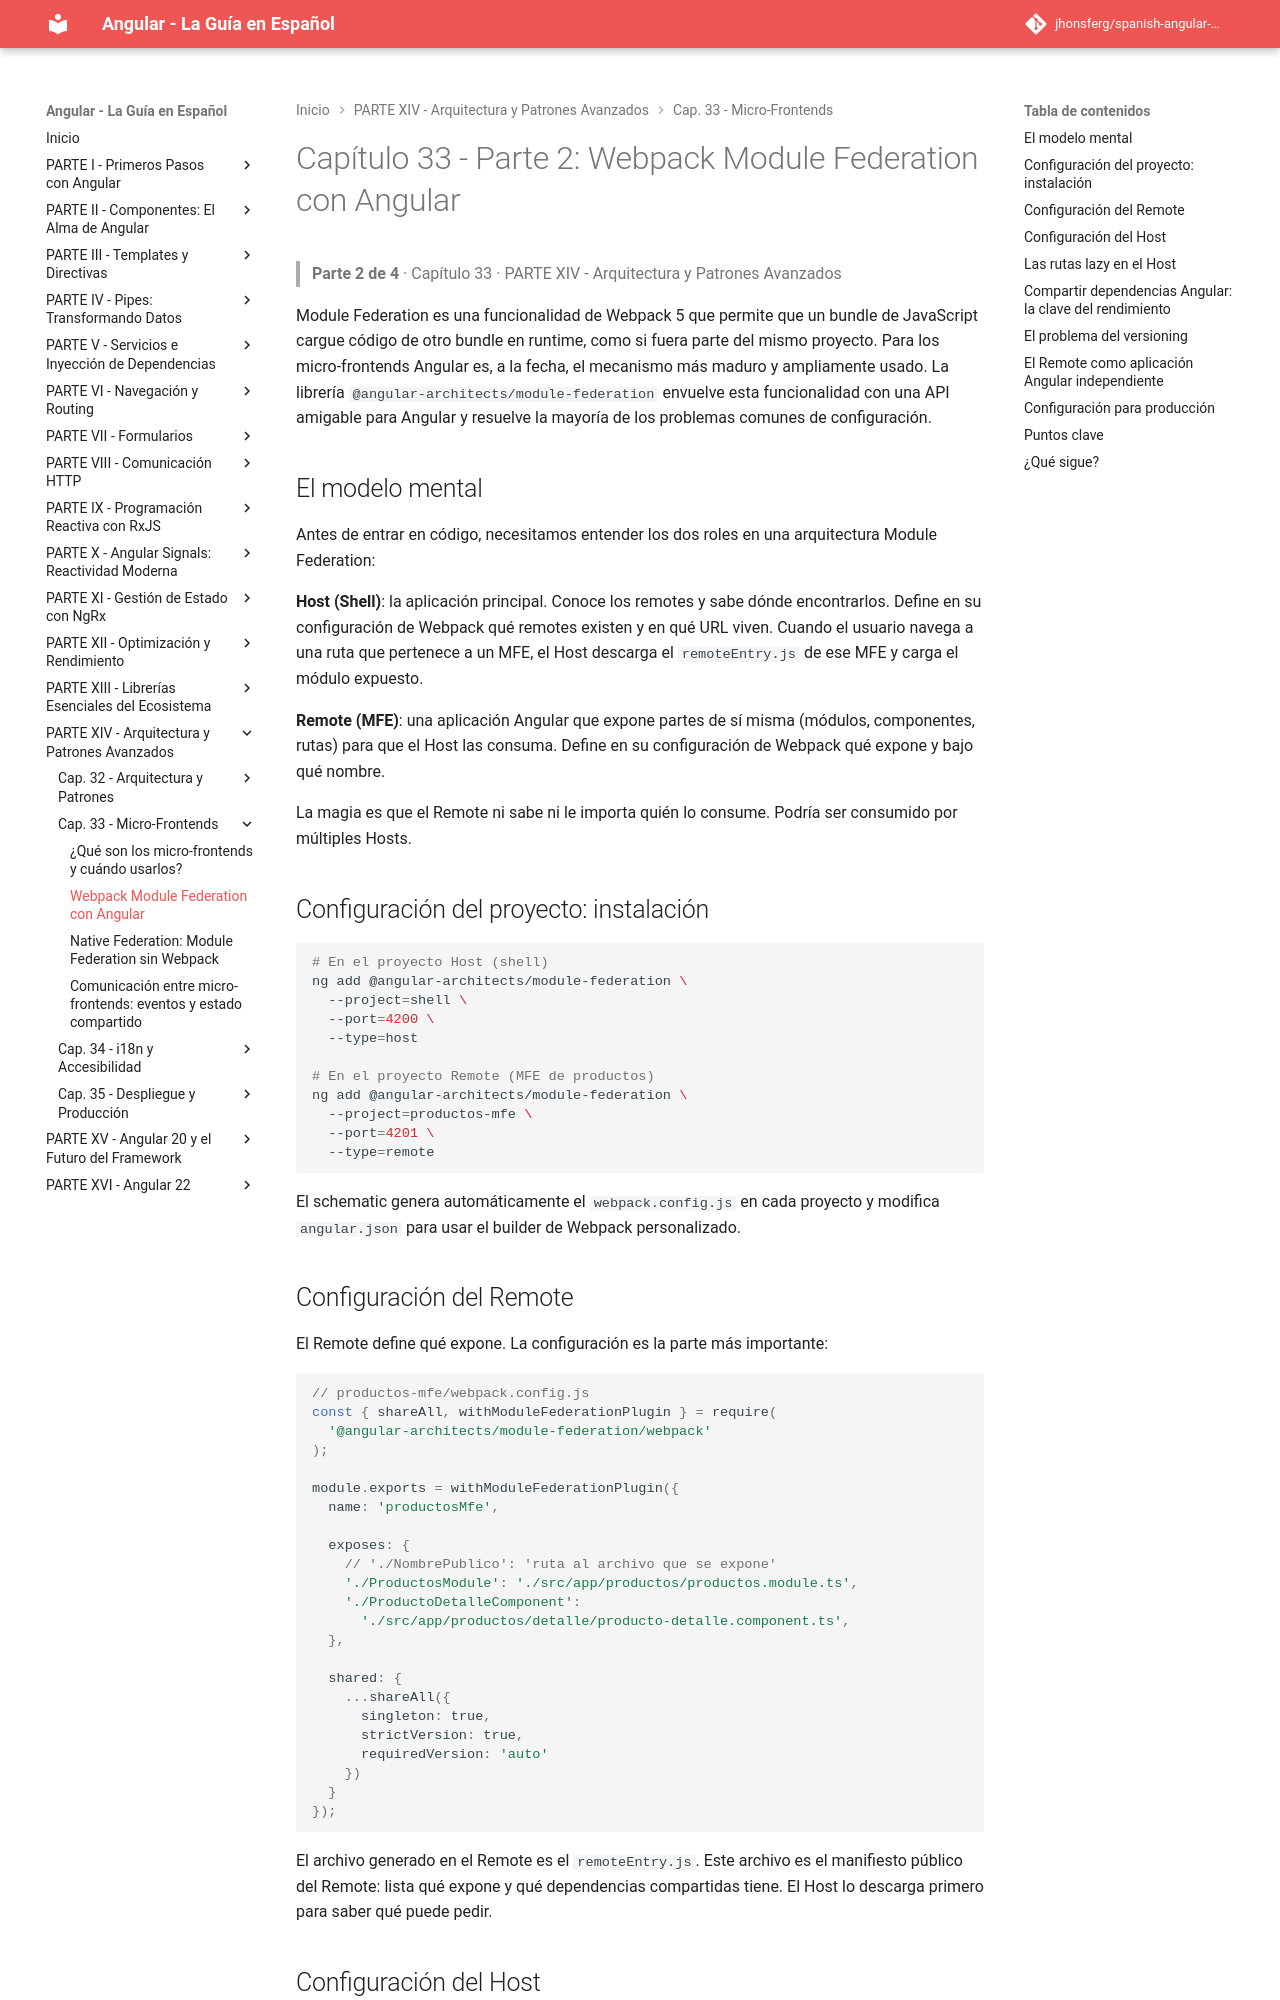

repository: jhonsferg/spanish-angular-guide · page: 33-micro-frontends/2-webpack-module-federation-con-angular/index.html · generator: mkdocs

# Capítulo 33 - Parte 2: Webpack Module Federation con Angular

> **Parte 2 de 4** · Capítulo 33 · PARTE XIV - Arquitectura y Patrones Avanzados

Module Federation es una funcionalidad de Webpack 5 que permite que un bundle de JavaScript cargue código de otro bundle en runtime, como si fuera parte del mismo proyecto. Para los micro-frontends Angular es, a la fecha, el mecanismo más maduro y ampliamente usado. La librería `@angular-architects/module-federation` envuelve esta funcionalidad con una API amigable para Angular y resuelve la mayoría de los problemas comunes de configuración.

## El modelo mental

Antes de entrar en código, necesitamos entender los dos roles en una arquitectura Module Federation:

**Host (Shell)**: la aplicación principal. Conoce los remotes y sabe dónde encontrarlos. Define en su configuración de Webpack qué remotes existen y en qué URL viven. Cuando el usuario navega a una ruta que pertenece a un MFE, el Host descarga el `remoteEntry.js` de ese MFE y carga el módulo expuesto.

**Remote (MFE)**: una aplicación Angular que expone partes de sí misma (módulos, componentes, rutas) para que el Host las consuma. Define en su configuración de Webpack qué expone y bajo qué nombre.

La magia es que el Remote ni sabe ni le importa quién lo consume. Podría ser consumido por múltiples Hosts.

## Configuración del proyecto: instalación

```bash
# En el proyecto Host (shell)
ng add @angular-architects/module-federation \
  --project=shell \
  --port=4200 \
  --type=host

# En el proyecto Remote (MFE de productos)
ng add @angular-architects/module-federation \
  --project=productos-mfe \
  --port=4201 \
  --type=remote
```

El schematic genera automáticamente el `webpack.config.js` en cada proyecto y modifica `angular.json` para usar el builder de Webpack personalizado.

## Configuración del Remote

El Remote define qué expone. La configuración es la parte más importante:

```javascript
// productos-mfe/webpack.config.js
const { shareAll, withModuleFederationPlugin } = require(
  '@angular-architects/module-federation/webpack'
);

module.exports = withModuleFederationPlugin({
  name: 'productosMfe',

  exposes: {
    // './NombrePublico': 'ruta al archivo que se expone'
    './ProductosModule': './src/app/productos/productos.module.ts',
    './ProductoDetalleComponent':
      './src/app/productos/detalle/producto-detalle.component.ts',
  },

  shared: {
    ...shareAll({
      singleton: true,
      strictVersion: true,
      requiredVersion: 'auto'
    })
  }
});
```

El archivo generado en el Remote es el `remoteEntry.js`. Este archivo es el manifiesto público del Remote: lista qué expone y qué dependencias compartidas tiene. El Host lo descarga primero para saber qué puede pedir.
